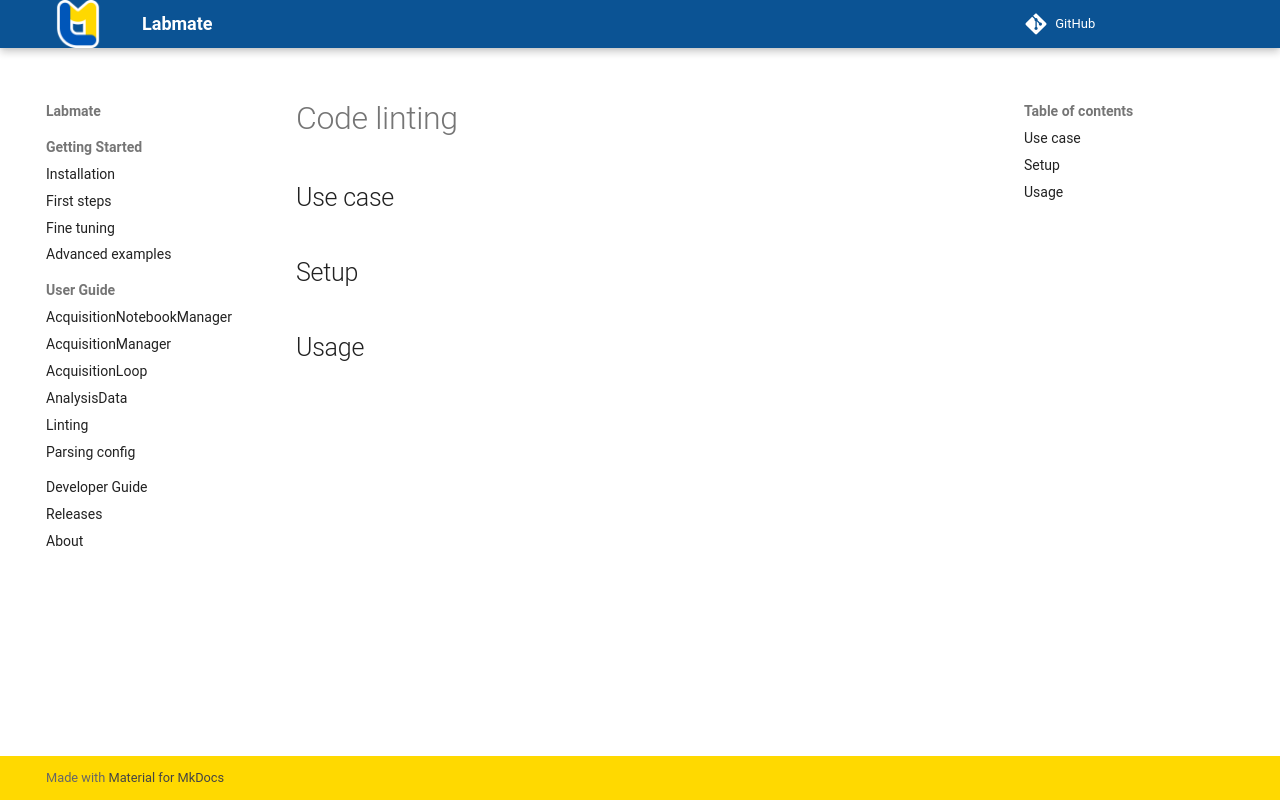

repository: kyrylo-gr/labmate · page: code/linting/index.html · generator: mkdocs

---
title: Code linting
---

## Use case

## Setup

## Usage
